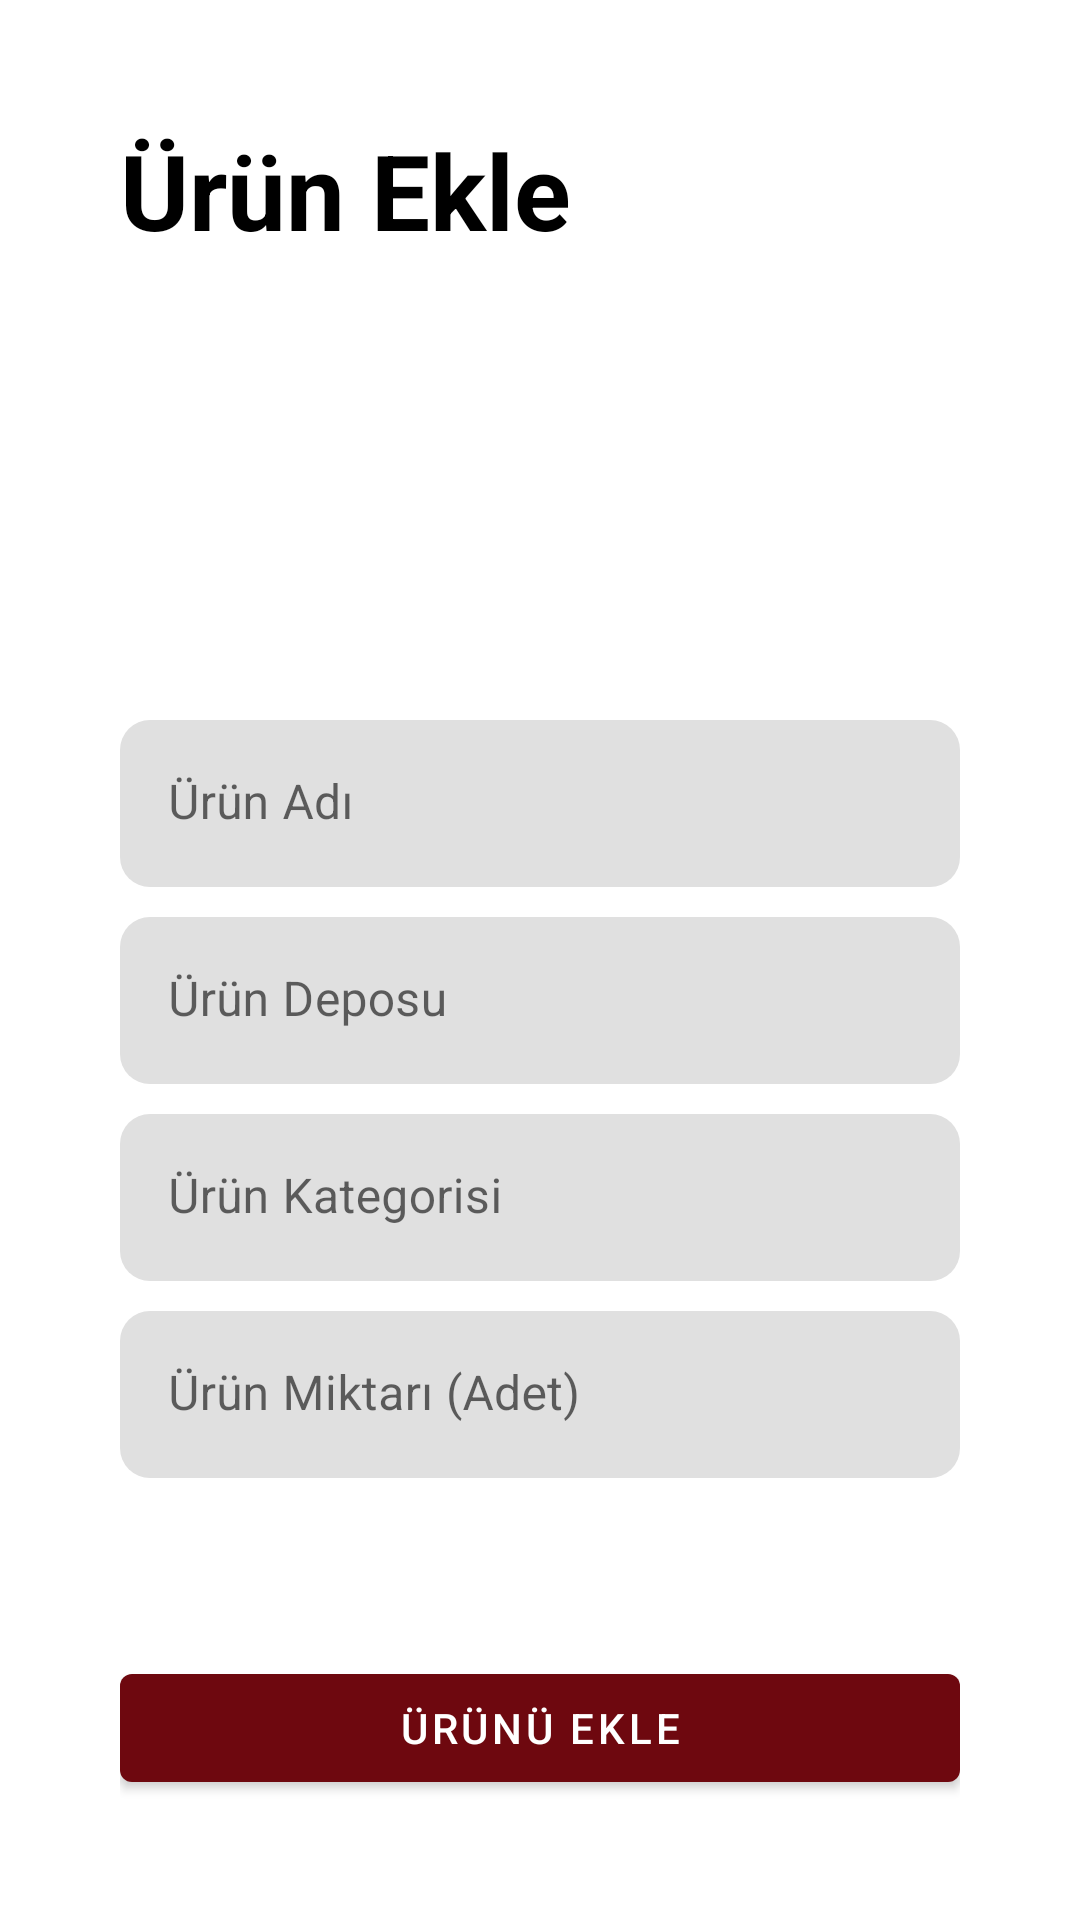

Reconstruct the res/layout file that produces this screen, plus the resources it refers to.
<!-- AndroidManifest.xml: application theme Theme.Light -->
<!-- res/layout/activity_urun_islemleri.xml -->
<?xml version="1.0" encoding="utf-8"?>
<LinearLayout xmlns:android="http://schemas.android.com/apk/res/android"
    xmlns:app="http://schemas.android.com/apk/res-auto"
    xmlns:tools="http://schemas.android.com/tools"
    android:layout_width="match_parent"
    android:layout_height="match_parent"
    android:orientation="vertical"
    tools:context=".UrunIslemleri">



    <RelativeLayout
        android:layout_width="match_parent"
        android:layout_height="0px"
        android:layout_marginLeft="40dp"
        android:layout_marginTop="40dp"
        android:layout_marginRight="40dp"
        android:layout_marginBottom="40dp"
        android:layout_weight="0.2"
        android:gravity="center_vertical">

        <TextView
            android:layout_width="wrap_content"
            android:layout_height="wrap_content"
            android:text="Ürün Ekle"
            android:textColor="@color/colorPrimary"
            android:textSize="35sp"
            android:textStyle="bold" />

        <com.google.android.material.textfield.TextInputLayout
            android:id="@+id/urunAdiWrapper"
            android:layout_width="match_parent"
            android:layout_height="wrap_content"
            android:layout_marginTop="200dp"
            android:layout_marginBottom="10dp"
            app:boxCornerRadiusBottomEnd="10dp"
            app:boxCornerRadiusBottomStart="10dp"
            app:boxCornerRadiusTopEnd="10dp"
            app:boxCornerRadiusTopStart="10dp"
            app:boxStrokeWidth="0dp"
            app:boxStrokeWidthFocused="0dp">

            <com.google.android.material.textfield.TextInputEditText
                android:id="@+id/urunAdi"
                android:layout_width="match_parent"
                android:layout_height="wrap_content"
                android:layout_gravity="center_vertical"
                android:hint="Ürün Adı"
                android:inputType="text"
                android:minHeight="48dp"
                android:textColorHint="@color/editTextColor" />
        </com.google.android.material.textfield.TextInputLayout>


        <com.google.android.material.textfield.TextInputLayout
            android:id="@+id/ePostaWrapper"
            android:layout_width="match_parent"
            android:layout_height="wrap_content"
            android:layout_below="@+id/urunAdiWrapper"
            android:layout_marginBottom="10dp"
            app:boxCornerRadiusBottomEnd="10dp"
            app:boxCornerRadiusBottomStart="10dp"
            app:boxCornerRadiusTopEnd="10dp"
            app:boxCornerRadiusTopStart="10dp"
            app:boxStrokeWidth="0dp"
            app:boxStrokeWidthFocused="0dp">

            <com.google.android.material.textfield.TextInputEditText
                android:id="@+id/urunDeposu"
                android:layout_width="match_parent"
                android:layout_height="wrap_content"
                android:hint="Ürün Deposu"
                android:inputType="textEmailAddress"
                android:minHeight="48dp"
                android:textColorHint="@color/editTextColor" />
        </com.google.android.material.textfield.TextInputLayout>

        <com.google.android.material.textfield.TextInputLayout
            android:id="@+id/urunKategoriWrapper"
            android:layout_width="match_parent"
            android:layout_height="wrap_content"
            android:layout_below="@+id/ePostaWrapper"
            app:boxCornerRadiusBottomEnd="10dp"
            app:boxCornerRadiusBottomStart="10dp"
            app:boxCornerRadiusTopEnd="10dp"
            android:layout_marginBottom="10dp"
            app:boxCornerRadiusTopStart="10dp"
            app:boxStrokeWidth="0dp"
            app:boxStrokeWidthFocused="0dp"
            >

            <com.google.android.material.textfield.TextInputEditText
                android:id="@+id/urunKategori"
                android:layout_width="match_parent"
                android:layout_height="wrap_content"
                android:hint="Ürün Kategorisi"
                android:minHeight="48dp"
                android:textColorHint="#616161"

                />
        </com.google.android.material.textfield.TextInputLayout>

        <com.google.android.material.textfield.TextInputLayout
            android:id="@+id/urunMiktarWrapper"
            android:layout_width="match_parent"
            android:layout_height="wrap_content"
            android:layout_below="@+id/urunKategoriWrapper"
            app:boxCornerRadiusBottomEnd="10dp"
            app:boxCornerRadiusBottomStart="10dp"
            app:boxCornerRadiusTopEnd="10dp"
            app:boxCornerRadiusTopStart="10dp"
            app:boxStrokeWidth="0dp"
            app:boxStrokeWidthFocused="0dp"
            >

            <com.google.android.material.textfield.TextInputEditText
                android:id="@+id/urunMiktar"
                android:layout_width="match_parent"
                android:layout_height="wrap_content"
                android:hint="Ürün Miktarı (Adet)"
                android:minHeight="48dp"
                android:textColorHint="#616161"
                />
        </com.google.android.material.textfield.TextInputLayout>



        
        <com.google.android.material.button.MaterialButton
            android:id="@+id/btnUrunuEkle"
            android:layout_width="match_parent"
            android:layout_height="wrap_content"
            android:layout_alignParentBottom="true"
            android:gravity="center"
            android:text="@string/txt_urunu_ekle" />
    </RelativeLayout>





</LinearLayout>
<!-- resources referenced by this layout -->
<resources>
  <color name="colorPrimary">#000000</color>
  <color name="editTextColor">#dfdfde</color>
  <string name="txt_urunu_ekle">Ürünü ekle</string>
  <style name="Theme.Light" parent="Theme.MaterialComponents.DayNight.NoActionBar">
          
          <item name="colorPrimary">#6e080f</item>
          <item name="colorPrimaryVariant">@color/black</item>
          <item name="colorOnPrimary">@color/white</item>
          
          <item name="colorSecondary">#FF9800</item>
          <item name="colorSecondaryVariant">@android:color/holo_orange_dark</item>
          <item name="colorOnSecondary">@color/black</item>
          
          <item name="android:statusBarColor">?attr/colorPrimaryVariant</item>
      </style>
  <color name="black">#FF000000</color>
  <color name="white">#FFFFFFFF</color>
</resources>
